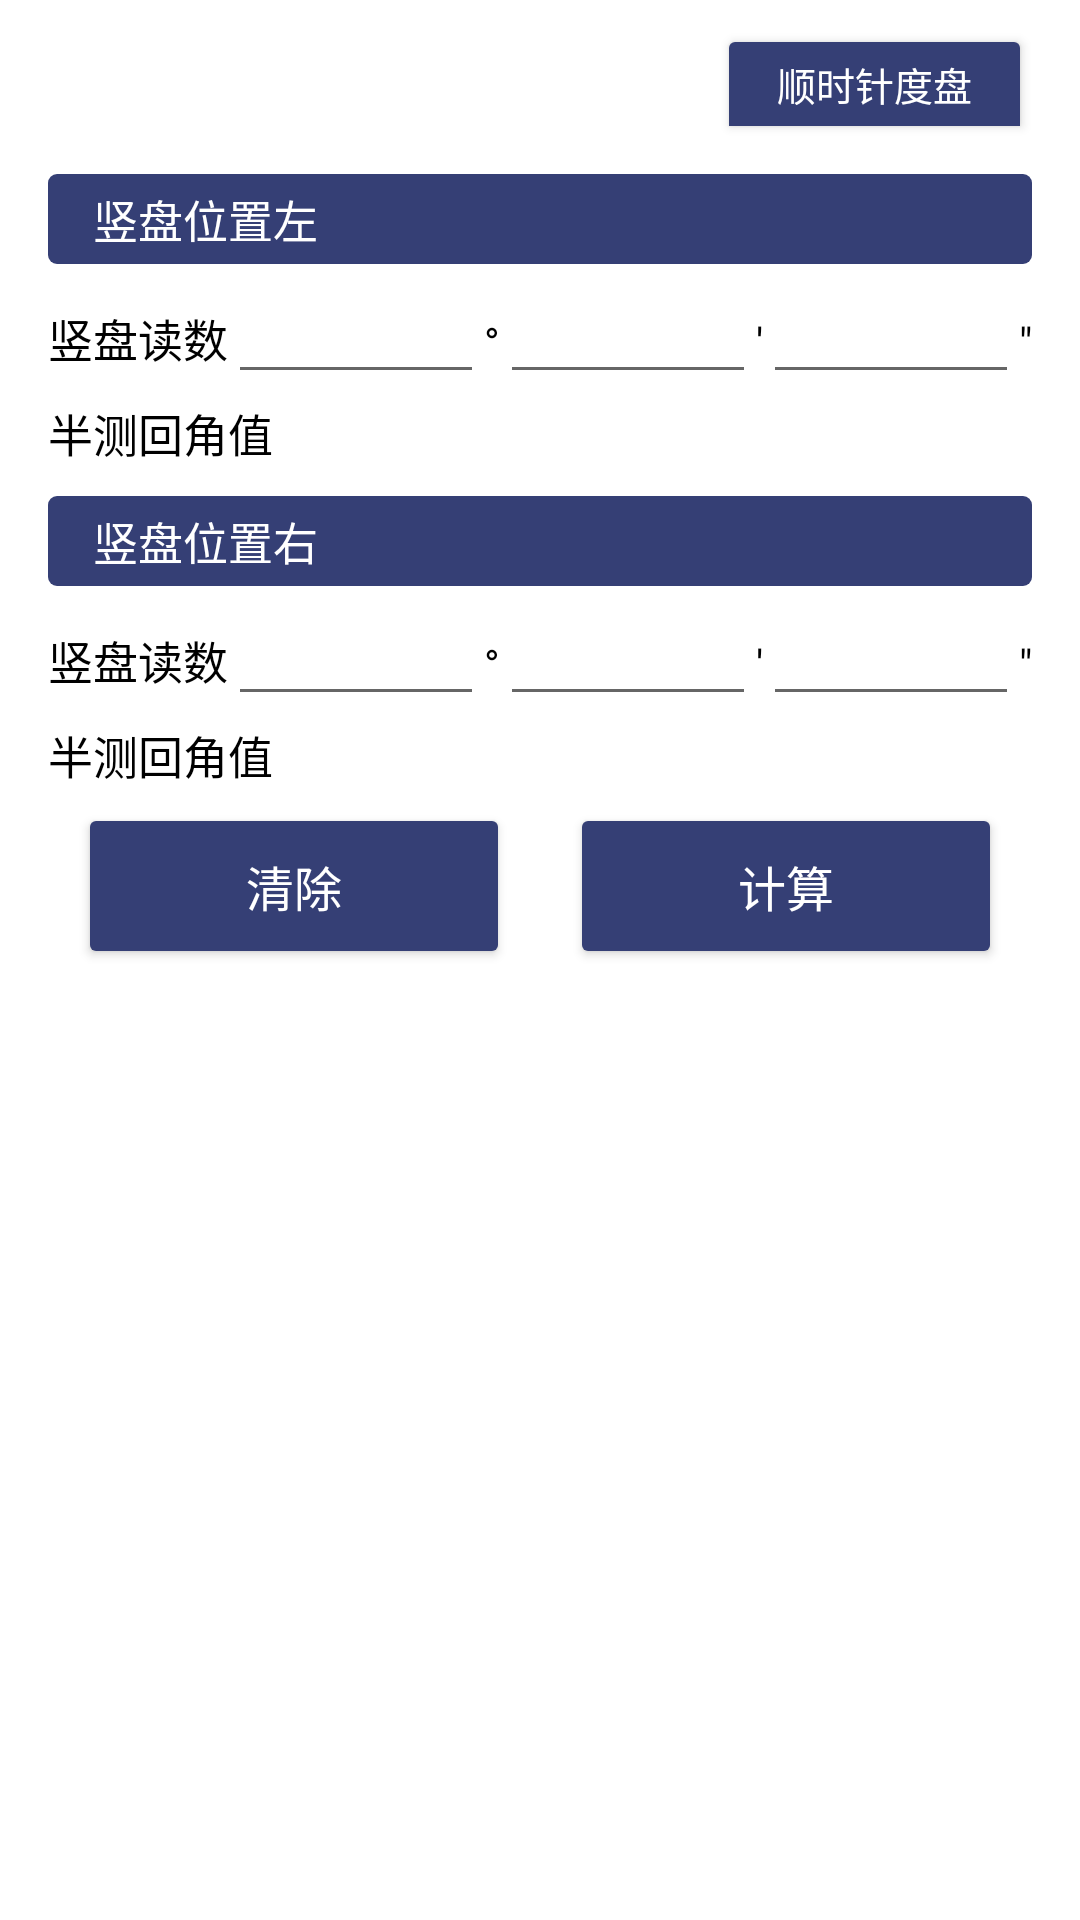

Android layout source for this screen:
<!-- AndroidManifest.xml: application theme AppTheme -->
<!-- res/layout/layout_traverse_vertical.xml -->
<?xml version="1.0" encoding="utf-8"?>
<ScrollView xmlns:android="http://schemas.android.com/apk/res/android"
    android:layout_width="match_parent"
    android:layout_height="match_parent">
<LinearLayout
    android:layout_width="match_parent"
    android:layout_height="wrap_content"
    android:paddingTop="@dimen/activity_vertical_margin"
    android:paddingStart="@dimen/activity_horizontal_margin"
    android:paddingLeft="@dimen/activity_horizontal_margin"
    android:paddingEnd="@dimen/activity_horizontal_margin"
    android:paddingRight="@dimen/activity_horizontal_margin"
    android:orientation="vertical"
    android:focusableInTouchMode="true">

    <ToggleButton
        android:id="@+id/traverse_switch"
        android:layout_width="wrap_content"
        android:layout_height="40dp"
        android:layout_gravity="end"
        android:paddingLeft="20dp"
        android:paddingRight="20dp"
        android:textColor="@color/title_primary"
        android:textSize="13sp"
        android:checked="true"
        android:layout_marginBottom="5dp"
        android:textOff="@string/survey_vertical_anticlockwise"
        android:textOn="@string/survey_vertical_clockwise" />

    <TextView
        android:text="@string/survey_vertical_left"
        style="@style/AppTheme.BannerTitle"/>
    <LinearLayout
        android:layout_width="match_parent"
        android:layout_height="wrap_content"
        android:orientation="horizontal">

        <TextView
            android:text="@string/survey_vertical_read"
            style="@style/AppTheme.TextView"/>
        <EditText
            android:id="@+id/angle_left_du"
            android:layout_width="0dp"
            android:layout_height="wrap_content"
            android:gravity="end"
            android:inputType="numberSigned"
            android:ems="10"
            android:layout_weight="1"/>
        <TextView
            android:layout_width="wrap_content"
            android:layout_height="wrap_content"
            android:text="@string/sign_du"/>
        <EditText
            android:id="@+id/angle_left_fen"
            android:layout_width="0dp"
            android:layout_height="wrap_content"
            android:gravity="end"
            android:inputType="number"
            android:ems="10"
            android:layout_weight="1" />
        <TextView
            android:layout_width="wrap_content"
            android:layout_height="wrap_content"
            android:text="@string/sign_fen"/>
        <EditText
            android:id="@+id/angle_left_miao"
            android:layout_width="0dp"
            android:layout_height="wrap_content"
            android:gravity="end"
            android:inputType="number"
            android:ems="10"
            android:layout_weight="1" />
        <TextView
            android:layout_width="wrap_content"
            android:layout_height="wrap_content"
            android:text="@string/sign_miao"/>
    </LinearLayout>

    <LinearLayout
        android:layout_width="match_parent"
        android:layout_height="wrap_content"
        android:layout_marginTop="2dp"
        android:layout_marginBottom="5dp"
        android:orientation="horizontal">

        <TextView
            android:text="@string/survey_result"
            style="@style/AppTheme.ResultText"/>
        <TextView
            android:id="@+id/angle_result_left"
            style="@style/AppTheme.TextView"/>
    </LinearLayout>
    <TextView
        android:text="@string/survey_vertical_right"
        style="@style/AppTheme.BannerTitle"/>
    <LinearLayout
        android:layout_width="match_parent"
        android:layout_height="wrap_content"
        android:orientation="horizontal">

        <TextView
            android:text="@string/survey_vertical_read"
            style="@style/AppTheme.TextView"/>
        <EditText
            android:id="@+id/angle_right_du"
            android:layout_width="0dp"
            android:layout_height="wrap_content"
            android:gravity="end"
            android:inputType="numberSigned"
            android:ems="10"
            android:layout_weight="1"
            android:imeOptions="actionNext" />
        <TextView
            android:layout_width="wrap_content"
            android:layout_height="wrap_content"
            android:text="@string/sign_du"/>
        <EditText
            android:id="@+id/angle_right_fen"
            android:layout_width="0dp"
            android:layout_height="wrap_content"
            android:gravity="end"
            android:inputType="number"
            android:ems="10"
            android:layout_weight="1"
            android:imeOptions="actionNext" />
        <TextView
            android:layout_width="wrap_content"
            android:layout_height="wrap_content"
            android:text="@string/sign_fen"/>
        <EditText
            android:id="@+id/angle_right_miao"
            android:layout_width="0dp"
            android:layout_height="wrap_content"
            android:gravity="end"
            android:inputType="number"
            android:ems="10"
            android:layout_weight="1"/>
        <TextView
            android:layout_width="wrap_content"
            android:layout_height="wrap_content"
            android:text="@string/sign_miao"/>
    </LinearLayout>

    <LinearLayout
        android:layout_width="match_parent"
        android:layout_height="wrap_content"
        android:layout_marginTop="2dp"
        android:layout_marginBottom="5dp"
        android:orientation="horizontal">

        <TextView
            android:text="@string/survey_result"
            style="@style/AppTheme.ResultText"/>
        <TextView
            android:id="@+id/angle_result_right"
            style="@style/AppTheme.TextView"/>
    </LinearLayout>
    <LinearLayout
        android:layout_width="match_parent"
        android:layout_height="wrap_content"
        android:orientation="horizontal"
        android:gravity="center">

        <com.google.android.material.button.MaterialButton
            android:id="@+id/btn_reset"
            android:text="@string/btn_reset"
            style="@style/AppTheme.Button"/>
        <com.google.android.material.button.MaterialButton
            android:id="@+id/btn_calc"
            android:text="@string/btn_calc"
            style="@style/AppTheme.Button"/>
    </LinearLayout>

    <TextView
        android:id="@+id/result_info"
        android:layout_width="wrap_content"
        android:layout_height="wrap_content"
        android:layout_gravity="center"
        android:textSize="36sp"/>

    <TextView
        android:id="@+id/result_different"
        style="@style/AppTheme.TextView"
        android:layout_gravity="center"/>

    <TextView
        android:id="@+id/result_arg"
        style="@style/AppTheme.TextView"
        android:layout_gravity="center"/>

</LinearLayout>
</ScrollView>
<!-- resources referenced by this layout -->
<resources>
  <color name="title_primary">#FFF</color>
  <dimen name="activity_horizontal_margin">16dp</dimen>
  <dimen name="activity_vertical_margin">8dp</dimen>
  <string name="btn_calc">计算</string>
  <string name="btn_reset">清除</string>
  <string name="sign_du">°</string>
  <string name="sign_fen">′</string>
  <string name="sign_miao">″</string>
  <string name="survey_result">半测回角值</string>
  <string name="survey_vertical_anticlockwise">逆时针度盘</string>
  <string name="survey_vertical_clockwise">顺时针度盘</string>
  <string name="survey_vertical_left">竖盘位置左</string>
  <string name="survey_vertical_read">竖盘读数</string>
  <string name="survey_vertical_right">竖盘位置右</string>
  <style name="AppTheme.BannerTitle">
          <item name="android:layout_width">match_parent</item>
          <item name="android:layout_height">wrap_content</item>
          <item name="android:paddingLeft">15dp</item>
          <item name="android:paddingTop">@dimen/banner_title_padding</item>
          <item name="android:paddingBottom">@dimen/banner_title_padding</item>
          <item name="android:textColor">@color/title_primary</item>
          <item name="android:layout_marginBottom">@dimen/banner_title_margin</item>
          <item name="android:layout_marginTop">@dimen/banner_title_margin_top</item>
          <item name="android:textSize">@dimen/banner_title_size</item>
          <item name="android:background">@drawable/rounded_corner</item>
      </style>
  <style name="AppTheme.Button" parent="Widget.AppCompat.Button">
          <item name="android:layout_width">0dp</item>
          <item name="android:layout_weight">1</item>
          <item name="android:layout_height">wrap_content</item>
          <item name="android:layout_marginLeft">10dp</item>
          <item name="android:layout_marginRight">10dp</item>
          <item name="android:textColor">@color/title_primary</item>
          <item name="android:textSize">@dimen/button_text_size</item>
      </style>
  <style name="AppTheme.ResultText" parent="AppTheme.TextView">
          <item name="android:textSize">@dimen/result_text_size</item>
          <item name="android:layout_marginRight">@dimen/result_text_margin_right</item>
      </style>
  <style name="AppTheme.TextView">
          <item name="android:layout_width">wrap_content</item>
          <item name="android:layout_height">wrap_content</item>
          <item name="android:textSize">@dimen/text_size</item>
      </style>
  <style name="AppTheme" parent="BaseTheme">
      </style>
  <dimen name="banner_title_padding">3dp</dimen>
  <dimen name="banner_title_margin">2dp</dimen>
  <dimen name="banner_title_margin_top">5dp</dimen>
  <dimen name="banner_title_size">14dp</dimen>
  <!-- drawable rounded_corner (drawable) -->
  <?xml version="1.0" encoding="utf-8"?>
  <shape xmlns:android="http://schemas.android.com/apk/res/android" >
  
      <solid android:color="@color/primary" />
  
      <padding
          android:left="1dp"
          android:right="1dp"
          android:bottom="1dp"
          android:top="1dp" />
  
      <corners android:radius="3dp" />
  </shape>
  <dimen name="button_text_size">15dp</dimen>
  <dimen name="result_text_size">14dp</dimen>
  <dimen name="result_text_margin_right">10dp</dimen>
  <dimen name="text_size">14dp</dimen>
  <style name="BaseTheme" parent="Theme.MaterialComponents.Light.DarkActionBar.Bridge">
          <item name="colorPrimary">@color/primary</item>
          <item name="colorPrimaryDark">@color/primary_dark</item>
          <item name="colorButtonNormal">@color/primary</item>
          <item name="colorControlActivated">@color/primary</item>
          
          <item name="android:textColorPrimary">@color/text_primary</item>
          <item name="android:textColor">@color/text_primary</item>
          <item name="android:windowBackground">@color/primary_background</item>
      </style>
  <color name="primary">#353F75</color>
  <color name="primary_dark">#1F275C</color>
  <color name="text_primary">#000</color>
  <color name="primary_background">#FFF</color>
</resources>
